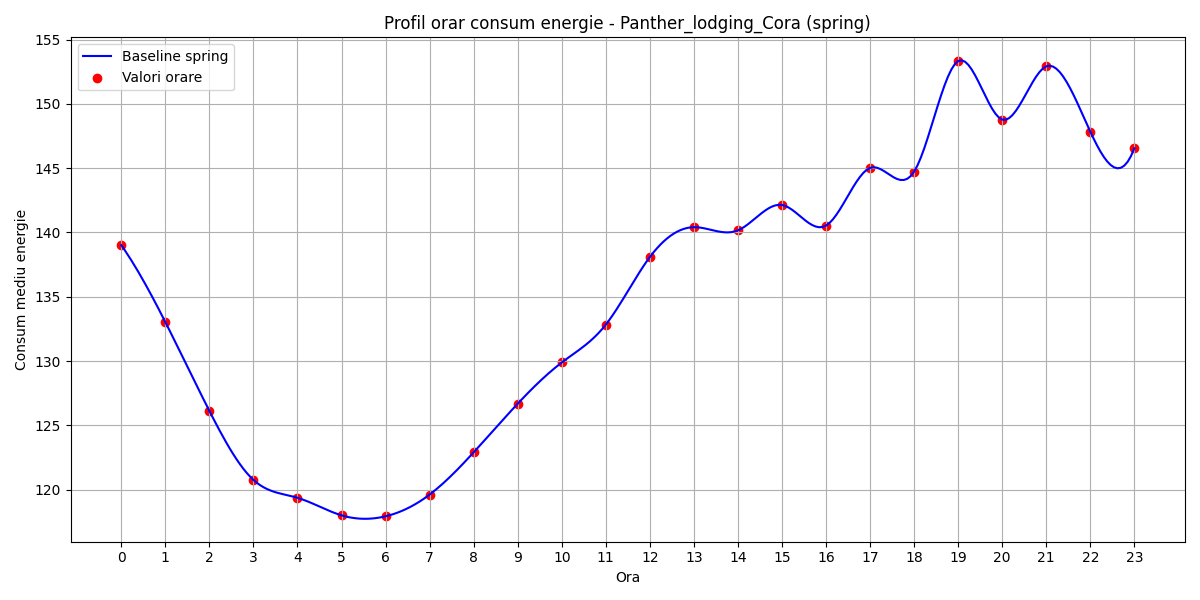

Data behind this chart, as committed beside it:
hour, B(t)
0, 139
1, 133
2, 126.1
3, 120.8
4, 119.4
5, 118
6, 117.9
7, 119.6
8, 122.9
9, 126.7
10, 129.9
11, 132.8
12, 138.1
13, 140.4
14, 140.2
15, 142.1
16, 140.5
17, 145
18, 144.7
19, 153.3
20, 148.8
21, 152.9
22, 147.8
23, 146.5
